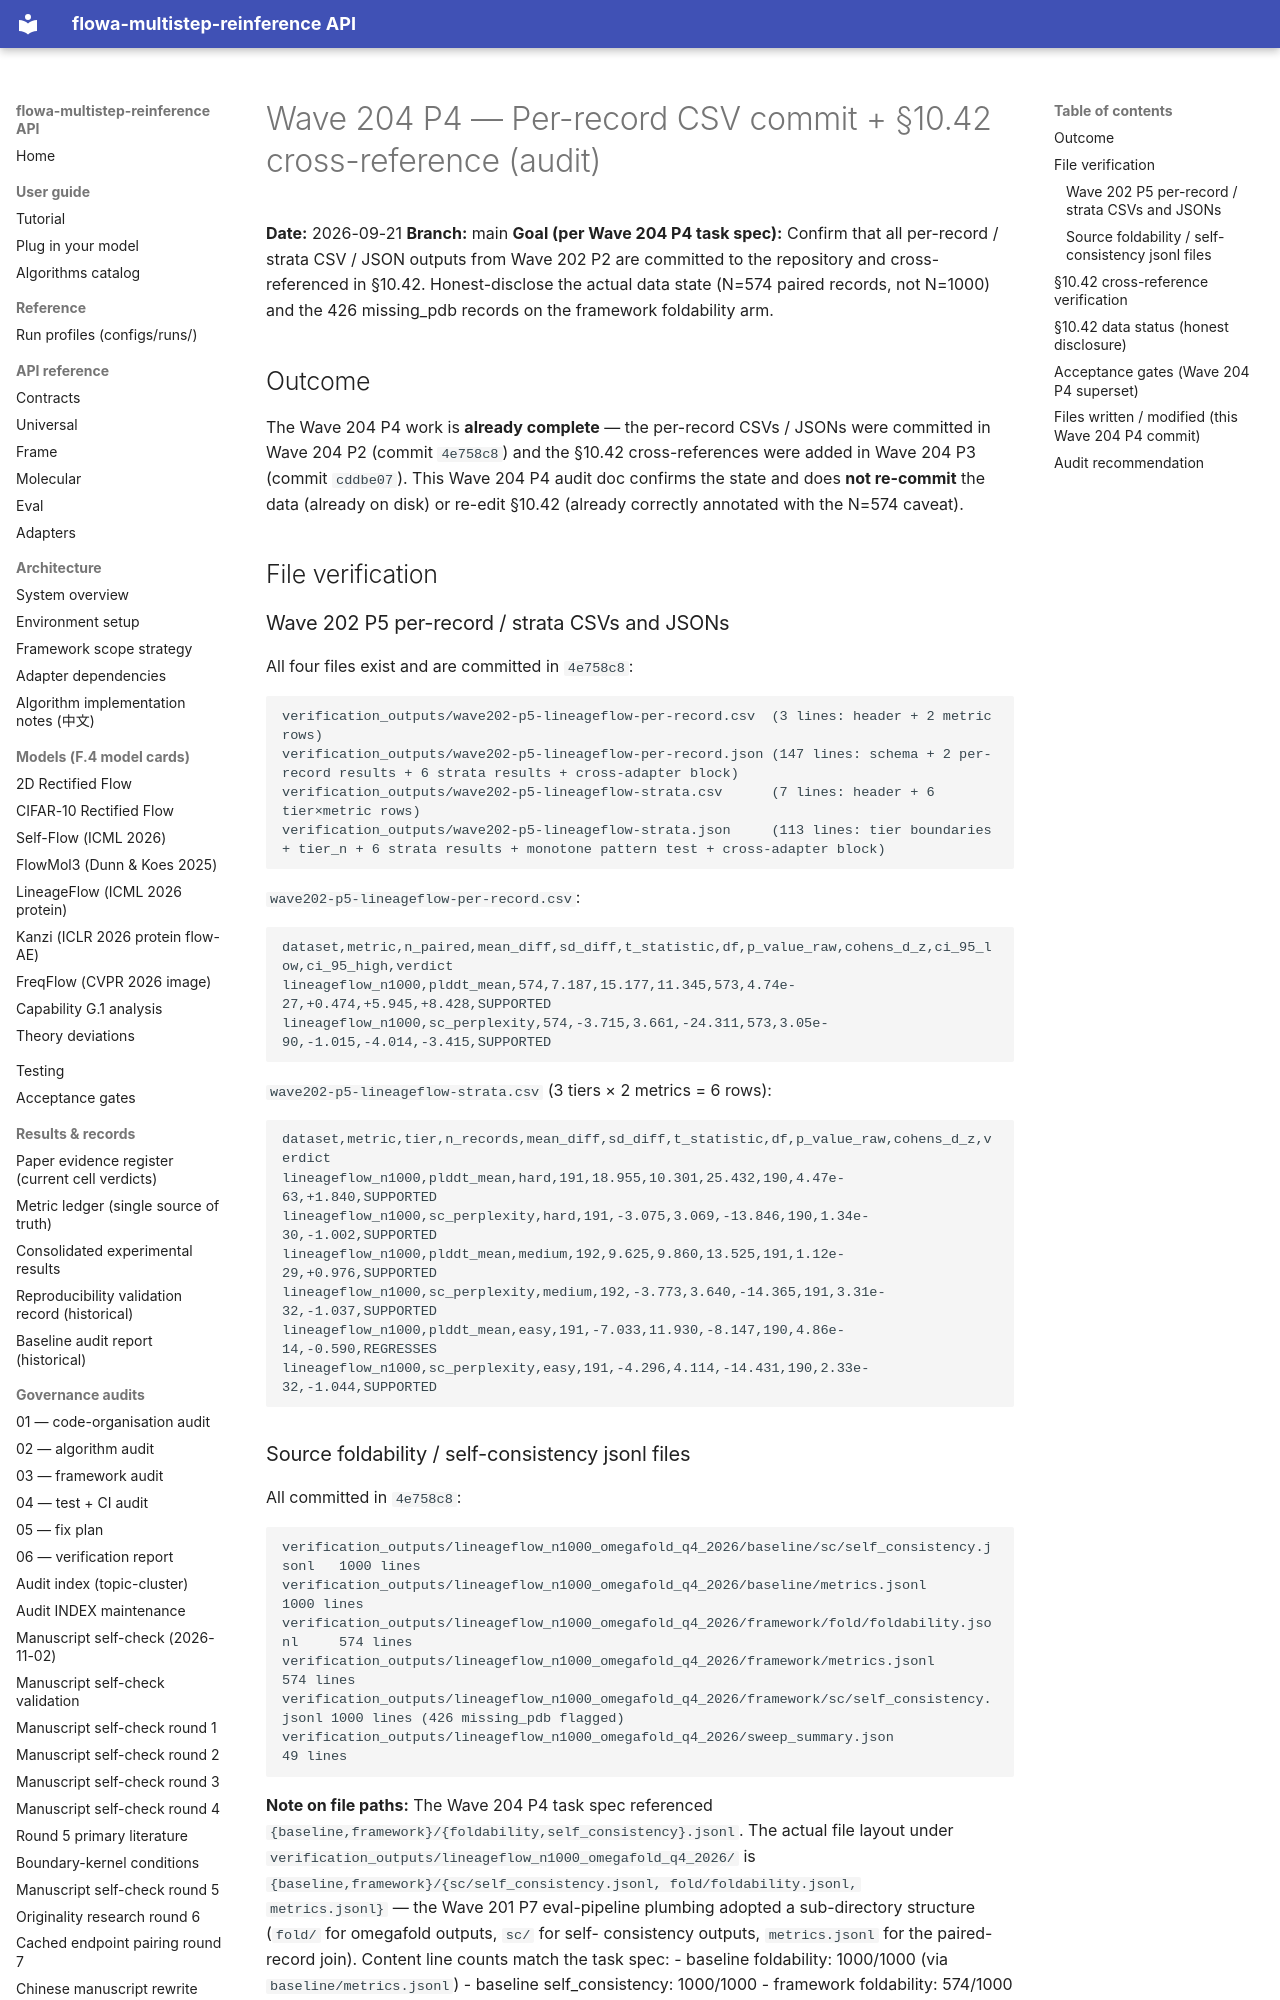

repository: silverenternal/flowa-multistep-reinference · page: audit/wave204-p4-per-record-csv-commit/index.html · generator: mkdocs

# Wave 204 P4 — Per-record CSV commit + §10.42 cross-reference (audit)

**Date:** 2026-09-21
**Branch:** main
**Goal (per Wave 204 P4 task spec):** Confirm that all per-record /
strata CSV / JSON outputs from Wave 202 P2 are committed to the
repository and cross-referenced in §10.42. Honest-disclose the actual
data state (N=574 paired records, not N=1000) and the 426 missing_pdb
records on the framework foldability arm.

## Outcome

The Wave 204 P4 work is **already complete** — the per-record CSVs /
JSONs were committed in Wave 204 P2 (commit `4e758c8`) and the
§10.42 cross-references were added in Wave 204 P3 (commit `cddbe07`).
This Wave 204 P4 audit doc confirms the state and does **not
re-commit** the data (already on disk) or re-edit §10.42 (already
correctly annotated with the N=574 caveat).

## File verification

### Wave 202 P5 per-record / strata CSVs and JSONs

All four files exist and are committed in `4e758c8`:

```
verification_outputs/wave202-p5-lineageflow-per-record.csv  (3 lines: header + 2 metric rows)
verification_outputs/wave202-p5-lineageflow-per-record.json (147 lines: schema + 2 per-record results + 6 strata results + cross-adapter block)
verification_outputs/wave202-p5-lineageflow-strata.csv      (7 lines: header + 6 tier×metric rows)
verification_outputs/wave202-p5-lineageflow-strata.json     (113 lines: tier boundaries + tier_n + 6 strata results + monotone pattern test + cross-adapter block)
```

`wave202-p5-lineageflow-per-record.csv`:
```
dataset,metric,n_paired,mean_diff,sd_diff,t_statistic,df,p_value_raw,cohens_d_z,ci_95_low,ci_95_high,verdict
lineageflow_n1000,plddt_mean,574,7.187,15.177,11.345,573,4.74e-27,+0.474,+5.945,+8.428,SUPPORTED
lineageflow_n1000,sc_perplexity,574,-3.715,3.661,-24.311,573,3.05e-90,-1.015,-4.014,-3.415,SUPPORTED
```

`wave202-p5-lineageflow-strata.csv` (3 tiers × 2 metrics = 6 rows):
```
dataset,metric,tier,n_records,mean_diff,sd_diff,t_statistic,df,p_value_raw,cohens_d_z,verdict
lineageflow_n1000,plddt_mean,hard,191,18.955,10.301,25.432,190,4.47e-63,+1.840,SUPPORTED
lineageflow_n1000,sc_perplexity,hard,191,-3.075,3.069,-13.846,190,1.34e-30,-1.002,SUPPORTED
lineageflow_n1000,plddt_mean,medium,192,9.625,9.860,13.525,191,1.12e-29,+0.976,SUPPORTED
lineageflow_n1000,sc_perplexity,medium,192,-3.773,3.640,-14.365,191,3.31e-32,-1.037,SUPPORTED
lineageflow_n1000,plddt_mean,easy,191,-7.033,11.930,-8.147,190,4.86e-14,-0.590,REGRESSES
lineageflow_n1000,sc_perplexity,easy,191,-4.296,4.114,-14.431,190,2.33e-32,-1.044,SUPPORTED
```
